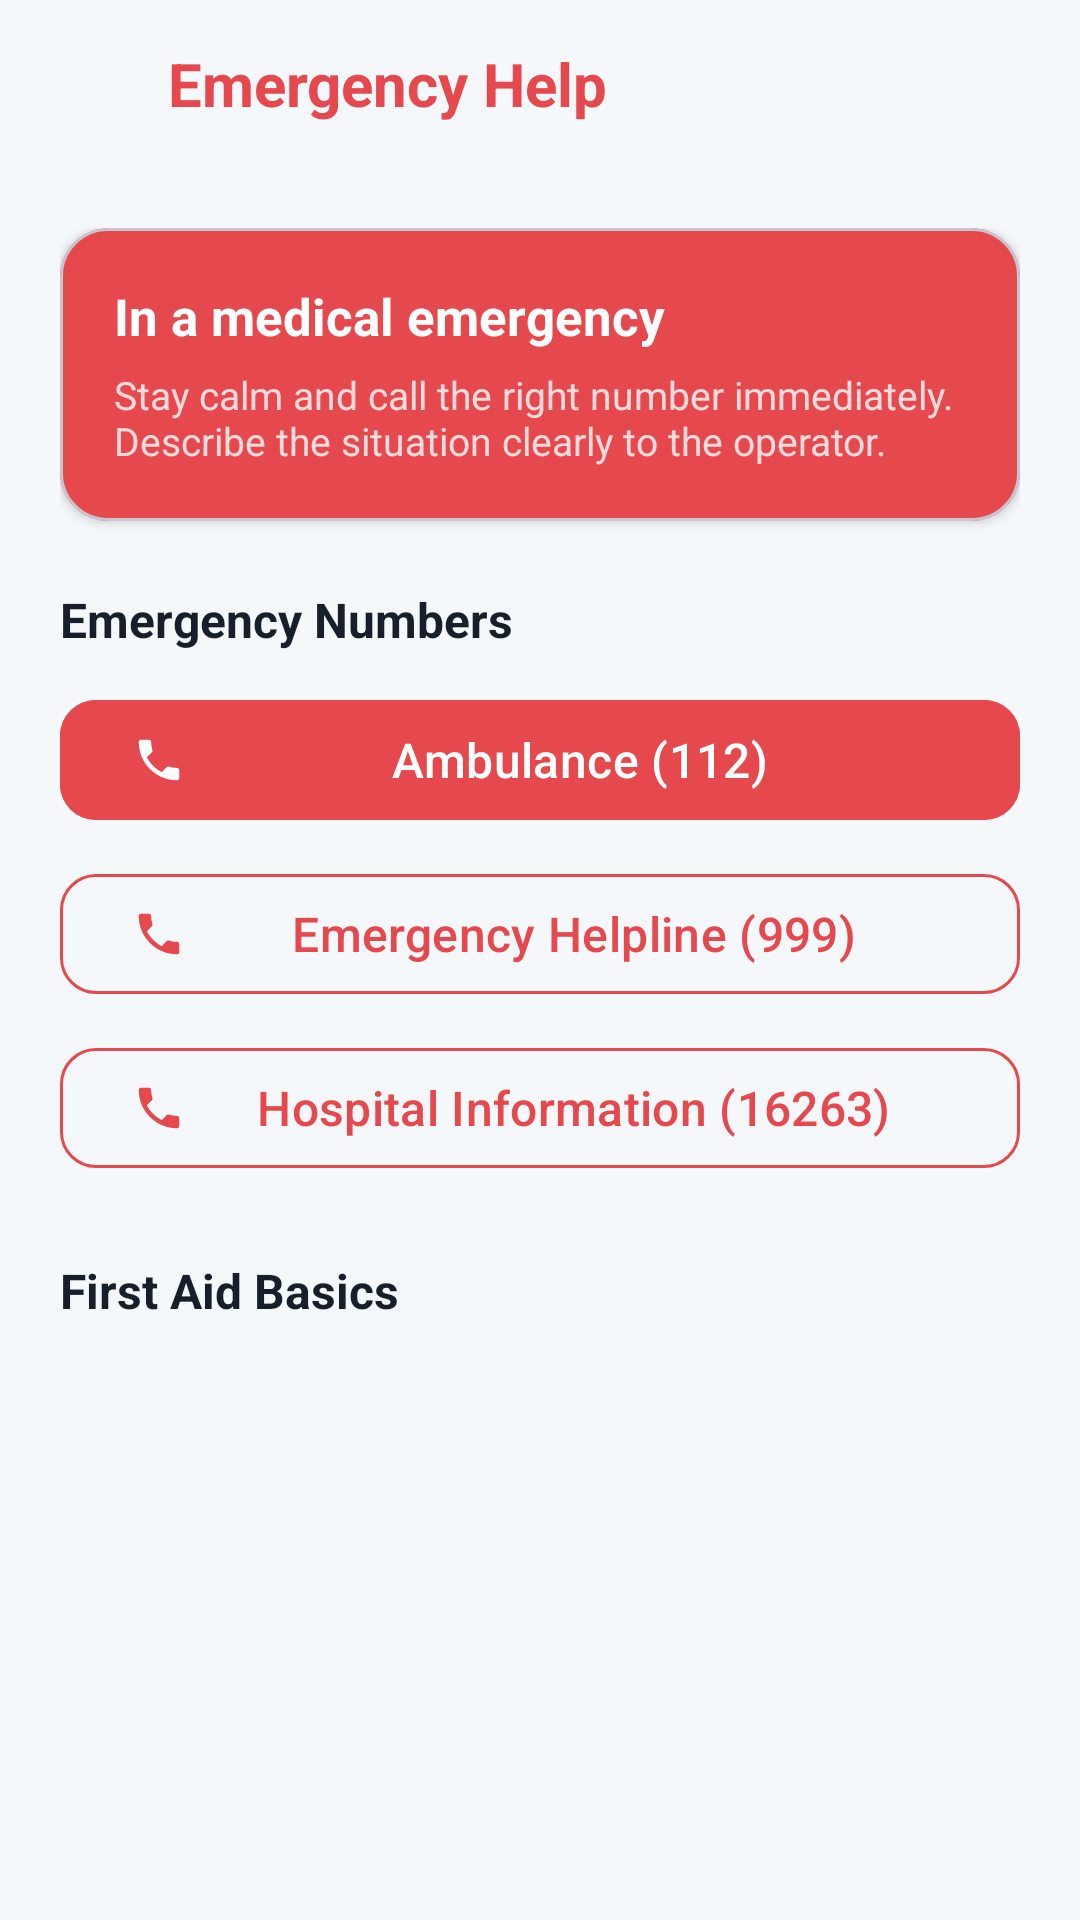

Android layout source for this screen:
<!-- AndroidManifest.xml: application theme Theme.DoctorView -->
<!-- res/layout/fragment_emergency.xml -->
<?xml version="1.0" encoding="utf-8"?>
<LinearLayout xmlns:android="http://schemas.android.com/apk/res/android"
    xmlns:app="http://schemas.android.com/apk/res-auto"
    android:layout_width="match_parent"
    android:layout_height="match_parent"
    android:orientation="vertical">

    
    <LinearLayout
        android:layout_width="match_parent"
        android:layout_height="wrap_content"
        android:gravity="center_vertical"
        android:orientation="horizontal"
        android:paddingStart="4dp"
        android:paddingTop="4dp"
        android:paddingEnd="@dimen/spacing_medium"
        android:paddingBottom="4dp">

        <ImageButton
            android:id="@+id/btnBack"
            android:layout_width="48dp"
            android:layout_height="48dp"
            android:background="?attr/selectableItemBackgroundBorderless"
            android:contentDescription="@string/back"
            android:src="@drawable/ic_back"
            app:tint="@color/text_primary" />

        <TextView
            android:layout_width="wrap_content"
            android:layout_height="wrap_content"
            android:layout_marginStart="4dp"
            android:text="@string/title_emergency_help"
            android:textColor="@color/emergency"
            android:textSize="20sp"
            android:textStyle="bold" />
    </LinearLayout>

    <ScrollView
        android:layout_width="match_parent"
        android:layout_height="0dp"
        android:layout_weight="1"
        android:overScrollMode="never">

        <LinearLayout
            android:layout_width="match_parent"
            android:layout_height="wrap_content"
            android:orientation="vertical"
            android:padding="20dp">

            
            <com.google.android.material.card.MaterialCardView
                android:layout_width="match_parent"
                android:layout_height="wrap_content"
                app:cardBackgroundColor="@color/emergency"
                app:cardCornerRadius="16dp"
                app:cardElevation="2dp">

                <LinearLayout
                    android:layout_width="match_parent"
                    android:layout_height="wrap_content"
                    android:orientation="vertical"
                    android:padding="18dp">

                    <TextView
                        android:layout_width="wrap_content"
                        android:layout_height="wrap_content"
                        android:text="@string/emergency_banner_title"
                        android:textColor="@color/white"
                        android:textSize="17sp"
                        android:textStyle="bold" />

                    <TextView
                        android:layout_width="wrap_content"
                        android:layout_height="wrap_content"
                        android:layout_marginTop="6dp"
                        android:text="@string/emergency_banner_text"
                        android:textColor="@color/white_80"
                        android:textSize="13sp" />
                </LinearLayout>
            </com.google.android.material.card.MaterialCardView>

            <TextView
                android:layout_width="wrap_content"
                android:layout_height="wrap_content"
                android:layout_marginTop="22dp"
                android:text="@string/emergency_numbers_title"
                android:textColor="@color/text_primary"
                android:textSize="16sp"
                android:textStyle="bold" />

            
            <com.google.android.material.button.MaterialButton
                android:id="@+id/btnAmbulance"
                android:layout_width="match_parent"
                android:layout_height="wrap_content"
                android:layout_marginTop="12dp"
                android:backgroundTint="@color/emergency"
                android:text="@string/emergency_ambulance"
                android:textSize="16sp"
                app:cornerRadius="12dp"
                app:icon="@drawable/ic_emergency"
                app:iconTint="@color/white" />

            <com.google.android.material.button.MaterialButton
                android:id="@+id/btnHelpline"
                style="@style/Widget.Material3.Button.OutlinedButton"
                android:layout_width="match_parent"
                android:layout_height="wrap_content"
                android:layout_marginTop="10dp"
                android:text="@string/emergency_helpline"
                android:textColor="@color/emergency"
                android:textSize="16sp"
                app:cornerRadius="12dp"
                app:icon="@drawable/ic_emergency"
                app:iconTint="@color/emergency"
                app:strokeColor="@color/emergency" />

            <com.google.android.material.button.MaterialButton
                android:id="@+id/btnHospital"
                style="@style/Widget.Material3.Button.OutlinedButton"
                android:layout_width="match_parent"
                android:layout_height="wrap_content"
                android:layout_marginTop="10dp"
                android:text="@string/emergency_hospital"
                android:textColor="@color/emergency"
                android:textSize="16sp"
                app:cornerRadius="12dp"
                app:icon="@drawable/ic_emergency"
                app:iconTint="@color/emergency"
                app:strokeColor="@color/emergency" />

            <TextView
                android:layout_width="wrap_content"
                android:layout_height="wrap_content"
                android:layout_marginTop="26dp"
                android:text="@string/first_aid_title"
                android:textColor="@color/text_primary"
                android:textSize="16sp"
                android:textStyle="bold" />

            
            <LinearLayout
                android:id="@+id/tipsContainer"
                android:layout_width="match_parent"
                android:layout_height="wrap_content"
                android:layout_marginBottom="@dimen/spacing_large"
                android:orientation="vertical" />
        </LinearLayout>
    </ScrollView>
</LinearLayout>
<!-- resources referenced by this layout -->
<resources>
  <color name="emergency">#E5484D</color>
  <color name="text_primary">#17202A</color>
  <color name="white">#FFFFFF</color>
  <color name="white_80">#CCFFFFFF</color>
  <dimen name="spacing_large">24dp</dimen>
  <dimen name="spacing_medium">16dp</dimen>
  <!-- drawable ic_emergency (drawable) -->
  <?xml version="1.0" encoding="utf-8"?>
  <vector xmlns:android="http://schemas.android.com/apk/res/android"
      android:width="24dp"
      android:height="24dp"
      android:viewportWidth="24"
      android:viewportHeight="24">
      <path
          android:fillColor="#FF000000"
          android:pathData="M6.62 10.79c1.44 2.83 3.76 5.14 6.59 6.59l2.2-2.2c.27-.27.67-.36 1.02-.24 1.12.37 2.33.57 3.57.57.55 0 1 .45 1 1V20c0 .55-.45 1-1 1-9.39 0-17-7.61-17-17 0-.55.45-1 1-1h3.5c.55 0 1 .45 1 1 0 1.25.2 2.45.57 3.57.11.35.03.74-.25 1.02l-2.2 2.2z" />
  </vector>
  <string name="back">Back</string>
  <string name="emergency_ambulance">Ambulance (112)</string>
  <string name="emergency_banner_text">Stay calm and call the right number immediately. Describe the situation clearly to the operator.</string>
  <string name="emergency_banner_title">In a medical emergency</string>
  <string name="emergency_helpline">Emergency Helpline (999)</string>
  <string name="emergency_hospital">Hospital Information (16263)</string>
  <string name="emergency_numbers_title">Emergency Numbers</string>
  <string name="first_aid_title">First Aid Basics</string>
  <string name="title_emergency_help">Emergency Help</string>
  <style name="Theme.DoctorView" parent="Theme.Material3.DayNight.NoActionBar">
          
          <item name="colorPrimary">@color/primary</item>
          <item name="colorOnPrimary">@color/on_primary</item>
          <item name="colorPrimaryContainer">@color/primary_container</item>
          <item name="colorOnPrimaryContainer">@color/on_primary_container</item>
  
          
          <item name="colorSecondary">@color/secondary</item>
          <item name="colorOnSecondary">@color/on_secondary</item>
          <item name="colorSecondaryContainer">@color/secondary_container</item>
          <item name="colorOnSecondaryContainer">@color/on_secondary_container</item>
  
          
          <item name="colorTertiary">@color/tertiary</item>
          <item name="colorOnTertiary">@color/on_tertiary</item>
  
          
          <item name="android:colorBackground">@color/background</item>
          <item name="colorOnBackground">@color/on_background</item>
          <item name="colorSurface">@color/surface</item>
          <item name="colorOnSurface">@color/on_surface</item>
          <item name="colorSurfaceVariant">@color/surface_variant</item>
          <item name="colorOnSurfaceVariant">@color/on_surface_variant</item>
          <item name="colorOutline">@color/outline</item>
  
          
          <item name="colorError">@color/error</item>
          <item name="colorOnError">@color/on_error</item>
  
          
          <item name="android:statusBarColor">@color/background</item>
          <item name="android:windowLightStatusBar">true</item>
      </style>
  <color name="primary">#147C9B</color>
  <color name="on_primary">#FFFFFF</color>
  <color name="primary_container">#DDF5F8</color>
  <color name="on_primary_container">#0B5568</color>
  <color name="secondary">#1687A7</color>
  <color name="on_secondary">#FFFFFF</color>
  <color name="secondary_container">#DDF5F8</color>
  <color name="on_secondary_container">#0B5568</color>
  <color name="tertiary">#35A87B</color>
  <color name="on_tertiary">#FFFFFF</color>
  <color name="background">#F5F8FA</color>
  <color name="on_background">#17202A</color>
  <color name="surface">#FFFFFF</color>
  <color name="on_surface">#17202A</color>
  <color name="surface_variant">#EAF7FA</color>
  <color name="on_surface_variant">#687780</color>
  <color name="outline">#9FB7BF</color>
  <color name="error">#E5484D</color>
  <color name="on_error">#FFFFFF</color>
</resources>
